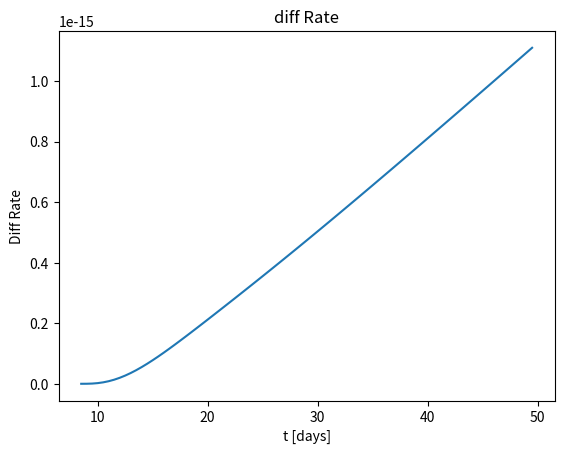

Source code (Python):
import numpy as np
from scipy.integrate import quad
import scipy.constants as const
import matplotlib.pyplot as plt

# Value

kpc = 3.086e+19

M_sol = 1.9884e30

R_0 = 8.5 * kpc

c = const.c

G = const.G

L = 50 * kpc

# Einstein Raidus
def e(x):
    return np.sqrt(4 * G * M_sol * L * x * (1-x) / c**2)

# Densities

# Bulge
def r1(x, l):
    m1 = 1.55e10 * M_sol
    rb = 0.70 * kpc
    return 2 * m1 * rb / (l * x * (rb + l *x)**3)

# Disk
def r2(x, l):
    m2 = 3.65e10 * M_sol
    l1 = 2.35 * kpc
    H = 0.14 * kpc
    return m2 * np.exp(-l * x / l1) / (l1**2 * H)

# Gas
def r3(x, l):
    m3 = 0.82e10 * M_sol
    rg = 18.14 * kpc
    zd = 0.52 * kpc
    return m3 * np.exp(-l * x / rg) / (rg**2 * zd)

# Halo
def r4(x, l):
    rho_0 = 0.01992 * M_sol  / kpc**3
    rh = 11.41 * kpc
    n= 0.43
    return rho_0 * np.exp(-(l * x / rh)**(1/n))

# Total Density
def r(x, l):
    return r4(x, l)

#+r4(x, l)

def int(x, l):
    return 4 * np.pi * G * (l - 8.5 * kpc)**2 * r(x, l) / c**2

l_value = np.arange(8.5, 50, 0.5)

int_val = []

for k in l_value:
    l = k * kpc
    
    result, error = quad(int, R_0/l, 1, args=(l,))
    int_val.append(result)
    
int_val = np.array(int_val)
    
   
print(int_val)

# Create the plot
fig, ax = plt.subplots()

# Plot the data
ax.plot(l_value, int_val)

'''
# Set major ticks locator and format
ax.xaxis.set_major_locator(plt.MultipleLocator(10))
ax.xaxis.set_minor_locator(plt.MultipleLocator(2))
#ax.xaxis.set_major_formatter(plt.FuncFormatter(lambda x, _: f'{int(x)}'))

# Customize the ticks
ax.tick_params(axis='x', which='major', length=10, width=2)
ax.tick_params(axis='x', which='minor', length=5, width=1, color='gray')
'''

# Set labels
ax.set_xlabel('t [days]')
ax.set_ylabel('Diff Rate')
ax.set_title('diff Rate')

# Show the grid
ax.grid(False, which='both')

# Display the plot
plt.show()